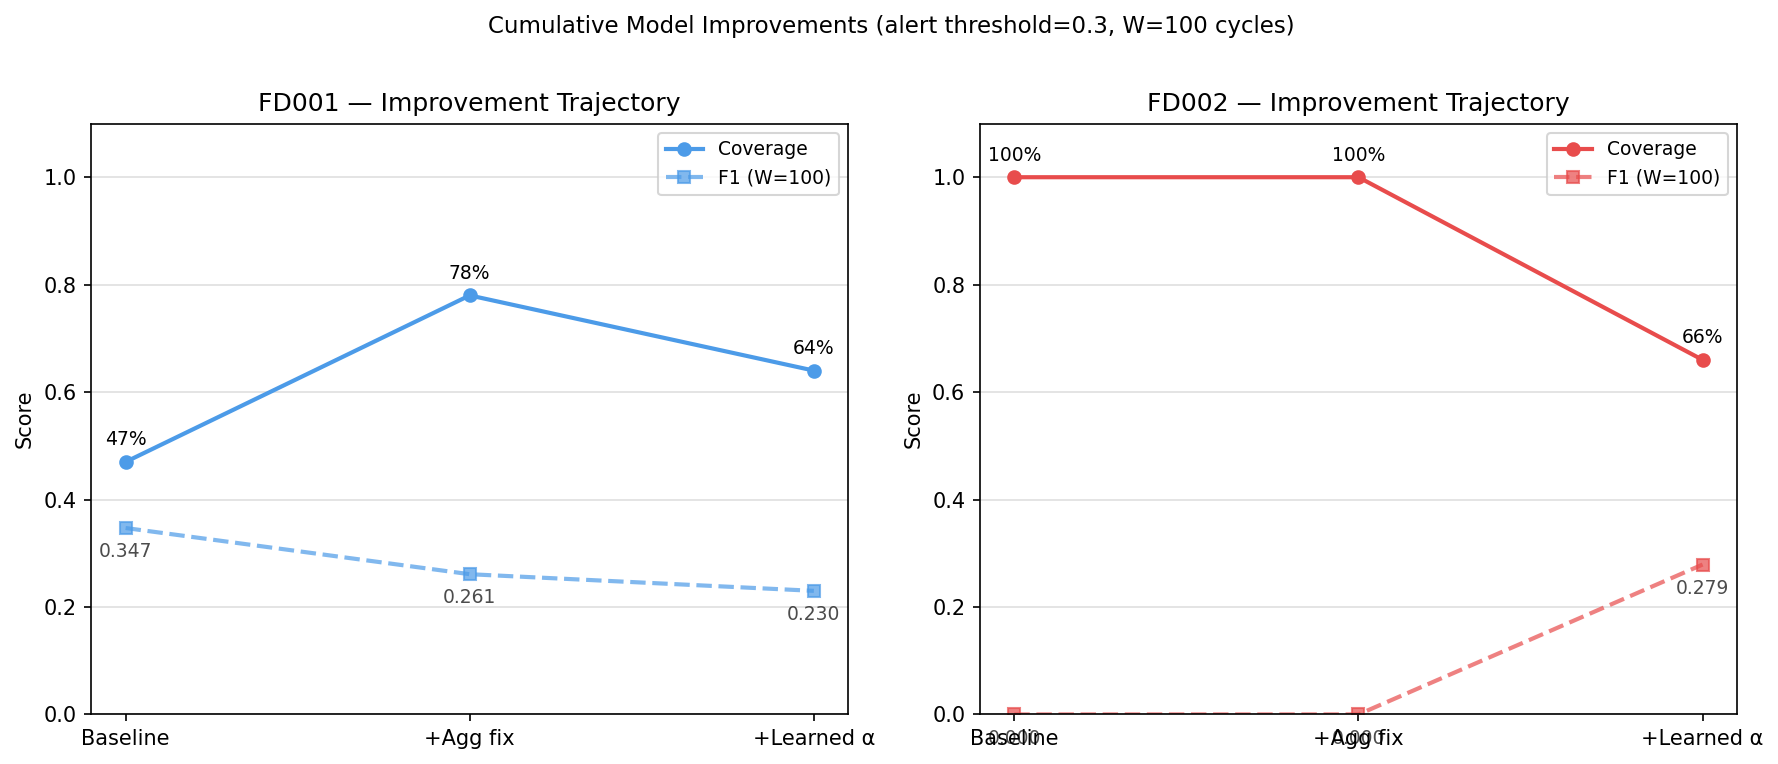

Values plotted in this chart, from the file beside it:
Step, Dataset, Coverage, Mean LT, Median LT, Precision, Recall, F1
Step 0: Baseline, FD001, 47%, 131.9, 128.0, 0.447, 0.284, 0.347
Step 1: +Aggregation fix, FD001, 78%, 164.4, 171.0, 0.192, 0.405, 0.261
Step 2: +Learned α=0.70, FD001, 64%, 170.7, 187.5, 0.203, 0.265, 0.230
Step 0: Baseline, FD002, 100%, 211.2, 203.0, 0.000, 0.000, 0.000
Step 1: +Aggregation fix, FD002, 100%, 211.2, 203.0, 0.000, 0.000, 0.000
Step 2: +Learned α=1.00, FD002, 66%, 167.5, 179.5, 0.247, 0.321, 0.279
